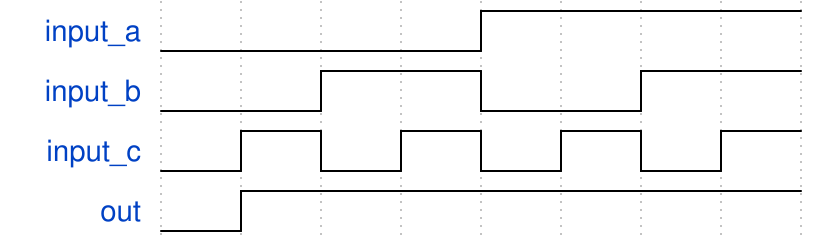

Give the WaveDrom (WaveJSON) description of this timing diagram.

{signal: [
  {name: 'input_a', wave: 'l...h...'},
  {name: 'input_b', wave: 'l.h.l.h.'},
  {name: 'input_c', wave: 'lhlhlhlh'},
  {name: 'out', wave: 'lh......'},
]}